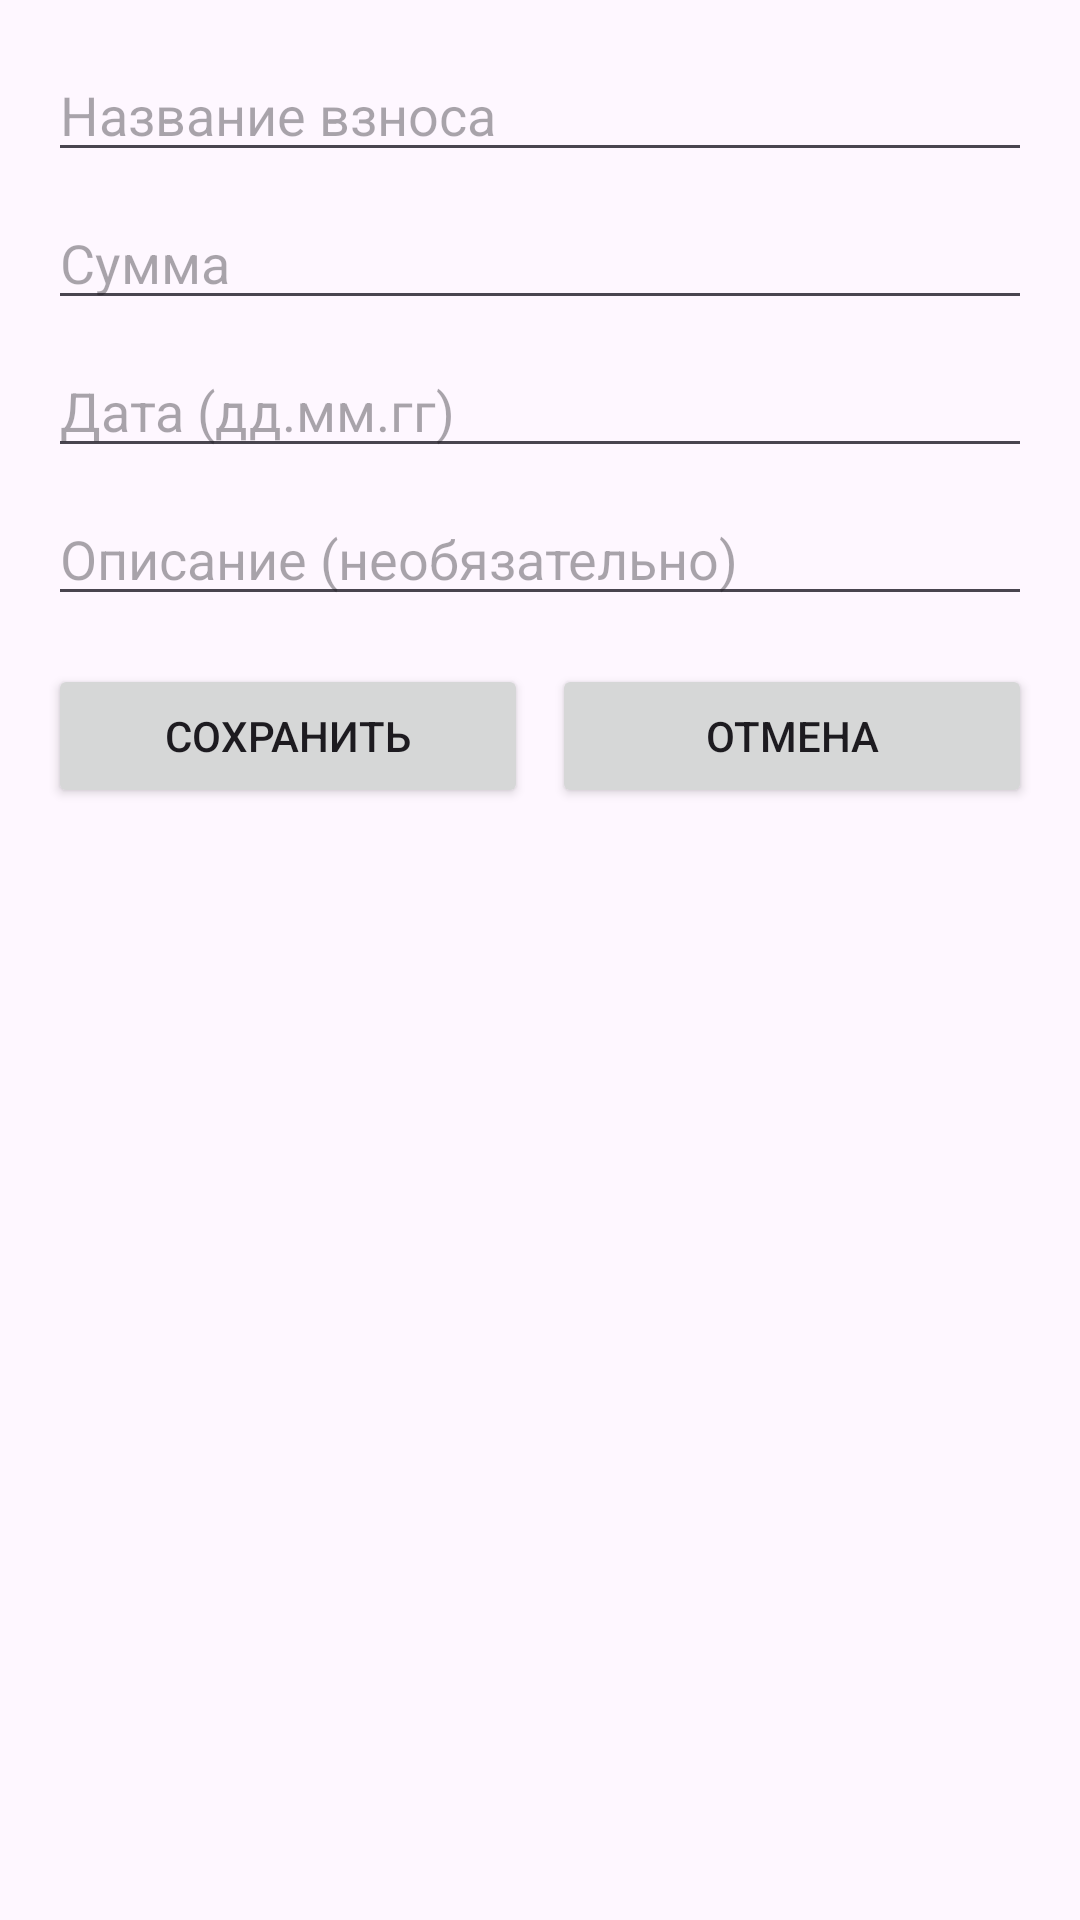

Reconstruct the res/layout file that produces this screen, plus the resources it refers to.
<!-- AndroidManifest.xml: application theme Theme.Test3 -->
<!-- res/layout/activity_add_actual_deposit.xml -->
<?xml version="1.0" encoding="utf-8"?>
<LinearLayout xmlns:android="http://schemas.android.com/apk/res/android"
    android:layout_width="match_parent"
    android:layout_height="match_parent"
    android:orientation="vertical"
    android:padding="16dp">

    <EditText
        android:id="@+id/editTextDepositName"
        android:layout_width="match_parent"
        android:layout_height="wrap_content"
        android:hint="Название взноса"
        android:layout_marginBottom="8dp" />

    <EditText
        android:id="@+id/editTextDepositAmount"
        android:layout_width="match_parent"
        android:layout_height="wrap_content"
        android:hint="Сумма"
        android:inputType="numberDecimal"
        android:layout_marginBottom="8dp" />

    <EditText
        android:id="@+id/editTextDepositDate"
        android:layout_width="match_parent"
        android:layout_height="wrap_content"
        android:hint="Дата (дд.мм.гг)"
        android:inputType="date"
        android:layout_marginBottom="8dp" />

    <EditText
        android:id="@+id/editTextDepositDescription"
        android:layout_width="match_parent"
        android:layout_height="wrap_content"
        android:hint="Описание (необязательно)"
        android:layout_marginBottom="16dp" />

    <LinearLayout
        android:layout_width="match_parent"
        android:layout_height="wrap_content"
        android:orientation="horizontal"
        android:gravity="center">

        <Button
            android:id="@+id/buttonSave"
            android:layout_width="0dp"
            android:layout_height="wrap_content"
            android:layout_weight="1"
            android:text="Сохранить"
            android:layout_marginEnd="8dp" />

        <Button
            android:id="@+id/buttonCancel"
            android:layout_width="0dp"
            android:layout_height="wrap_content"
            android:layout_weight="1"
            android:text="Отмена" />

    </LinearLayout>

</LinearLayout>
<!-- resources referenced by this layout -->
<resources>
  <style name="Theme.Test3" parent="Base.Theme.Test3" />
  <style name="Base.Theme.Test3" parent="Theme.Material3.DayNight.NoActionBar">
          
          
          <item name="android:statusBarColor" tools:targetApi="lollipop">@color/black</item>
          <item name="android:windowLightStatusBar" tools:targetApi="m">true</item>
      </style>
  <color name="black">#FF000000</color>
</resources>
